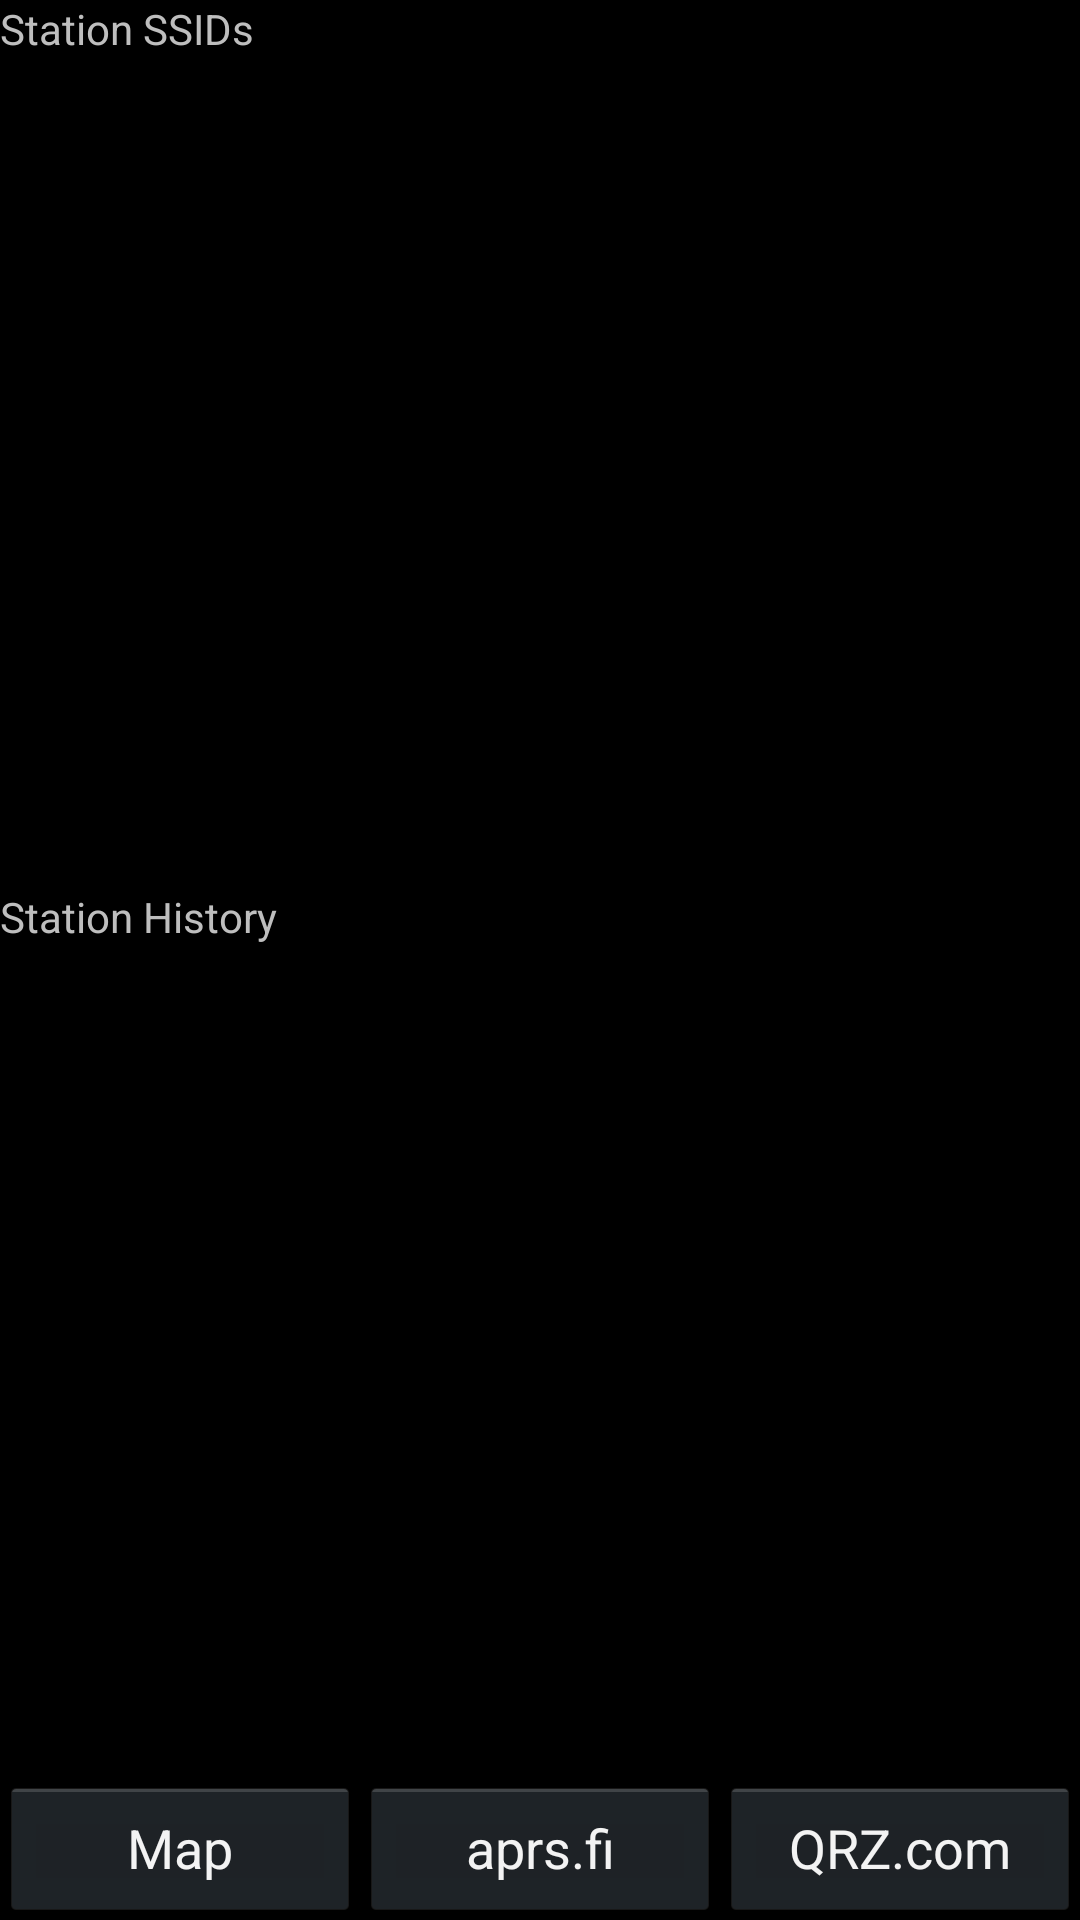

Layout XML and referenced resources for this Android screen:
<!-- AndroidManifest.xml: application theme DefaultTheme -->
<!-- res/layout/stationactivity.xml -->
<?xml version="1.0" encoding="utf-8"?>
<LinearLayout
	android:layout_width="fill_parent"
	android:layout_height="fill_parent"
	android:orientation="vertical"
	xmlns:android="http://schemas.android.com/apk/res/android"
	>
	<TextView
		android:layout_width="fill_parent"
		android:layout_height="wrap_content"
		android:layout_marginBottom="5dp"
		android:text="@string/sta_ssids"
		/>
	<ListView android:id="@android:id/list"
		android:layout_width="fill_parent"
		android:layout_height="100dp"
		android:layout_weight="1"
		android:descendantFocusability="blocksDescendants"
		/>
	<TextView
		android:layout_width="fill_parent"
		android:layout_height="wrap_content"
		android:layout_marginBottom="5dp"
		android:text="@string/sta_history"
		/>
	<ListView
		android:id="@+id/postlist"
		android:layout_width="fill_parent"
		android:layout_height="100sp"
		android:layout_weight="1"
		android:descendantFocusability="blocksDescendants"
		/>
	<LinearLayout
		android:layout_width="fill_parent"
		android:layout_height="wrap_content"
		android:orientation="horizontal"
		xmlns:android="http://schemas.android.com/apk/res/android"
		>
		<Button
			android:id="@+id/map"
			android:layout_width="fill_parent"
			android:layout_height="wrap_content"
			android:layout_weight="1"
			android:text="@string/sta_map"
			>
		</Button>
		<Button
			android:id="@+id/aprsfi"
			android:layout_width="fill_parent"
			android:layout_height="wrap_content"
			android:layout_weight="1"
			android:text="@string/sta_aprsfi"
			>
		</Button>
		<Button
			android:id="@+id/qrzcom"
			android:layout_width="fill_parent"
			android:layout_height="wrap_content"
			android:layout_weight="1"
			android:text="@string/sta_qrzcom"
			>
		</Button>
	</LinearLayout>
</LinearLayout>
<!-- resources referenced by this layout -->
<resources>
  <string name="sta_aprsfi">aprs.fi</string>
  <string name="sta_history">Station History</string>
  <string name="sta_map">Map</string>
  <string name="sta_qrzcom">QRZ.com</string>
  <string name="sta_ssids">Station SSIDs</string>
  <style name="DefaultTheme" parent="@android:style/Theme" />
</resources>
